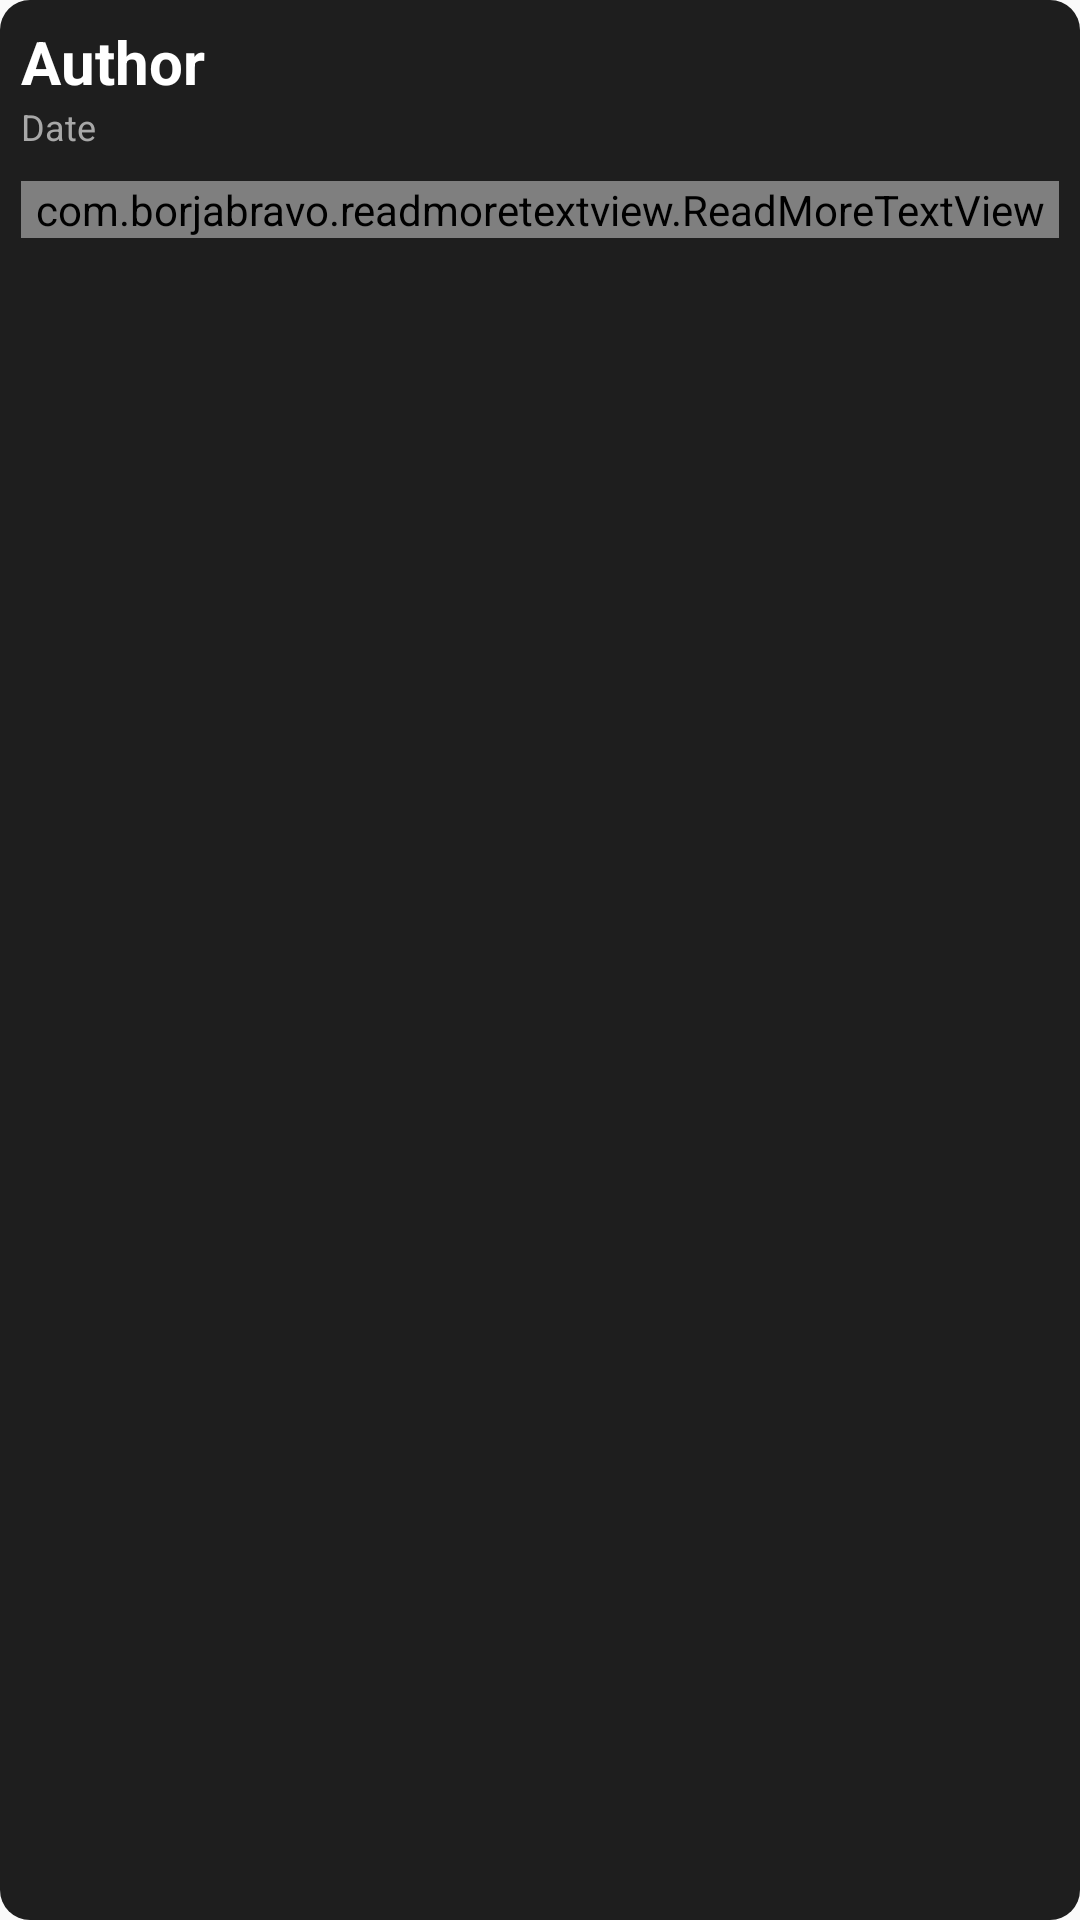

Android layout source for this screen:
<!-- AndroidManifest.xml: application theme Theme.AppCompat.Light.NoActionBar -->
<!-- res/layout/review_overview_item_row.xml -->
<LinearLayout xmlns:android="http://schemas.android.com/apk/res/android"
    xmlns:app="http://schemas.android.com/apk/res-auto"
    android:layout_width="match_parent"
    android:layout_height="wrap_content"
    android:padding="7dp"
    android:layout_marginTop="5dp"
    android:layout_marginBottom="5dp"
    android:orientation="vertical"
    android:background="@drawable/rating_layout_background">


    <TextView
        android:id="@+id/reviewListAuthor"
        android:layout_width="match_parent"
        android:layout_height="wrap_content"
        android:textSize="20sp"
        android:textStyle="bold"
        android:textColor="@color/white"
        android:text="Author"/>

    <TextView
        android:id="@+id/reviewListDate"
        android:layout_width="match_parent"
        android:layout_height="wrap_content"
        android:textSize="12sp"
        android:textColor="@color/grey"
        android:text="Date" />


    <com.borjabravo.readmoretextview.ReadMoreTextView
        android:id="@+id/reviewListReview"
        android:layout_width="match_parent"
        android:layout_height="wrap_content"
        android:layout_marginTop="10dp"
        android:layout_marginBottom="10dp"
        android:textSize="16sp"
        android:textColor="@color/white"
        android:text="Write review here"
        app:trimExpandedText="@string/read_less"
        app:trimCollapsedText="@string/read_more"
        app:trimMode="trimModeLength"
        app:trimLength="250"
        app:colorClickableText="#039BE5"
        />

</LinearLayout>
<!-- resources referenced by this layout -->
<resources>
  <color name="grey">#A8A8A8</color>
  <color name="white">#FFFFFFFF</color>
  <!-- drawable rating_layout_background (drawable) -->
  <?xml version="1.0" encoding="utf-8"?>
  <shape xmlns:android="http://schemas.android.com/apk/res/android">
      <solid android:color="#1E1E1E"/>
      <corners android:radius="10dp"/>
      <padding android:left="5dp"
          android:bottom="5dp"
          android:right="5dp"
          android:top="5dp"/>
  </shape>
</resources>
